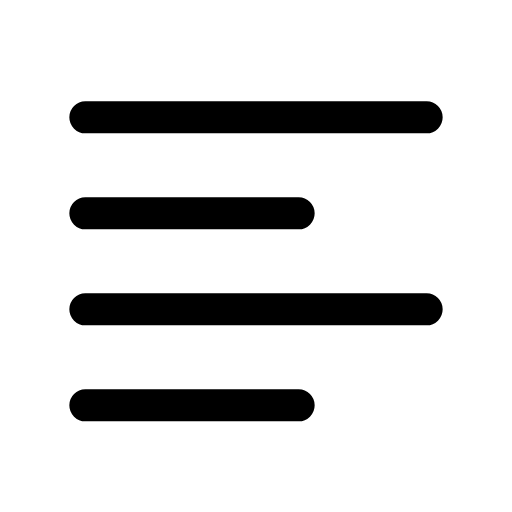
t = 0.00 s
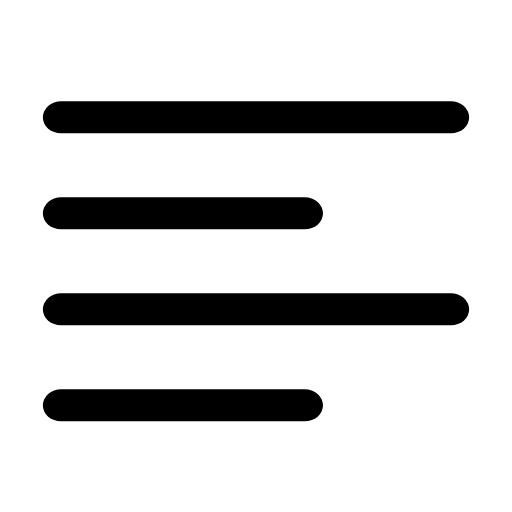
t = 0.14 s
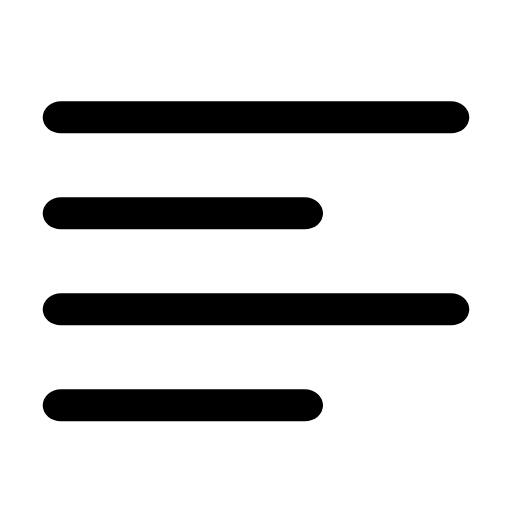
t = 0.21 s
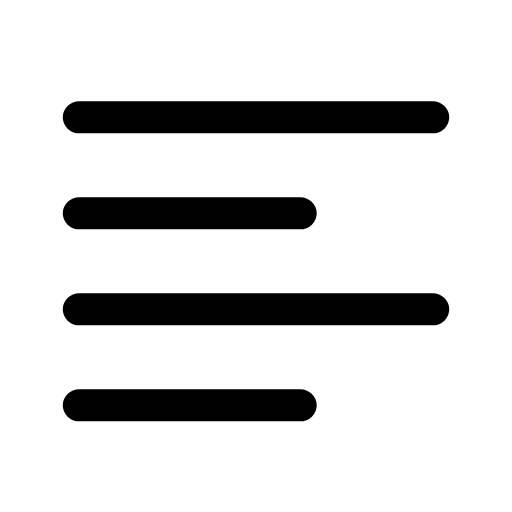
t = 0.39 s
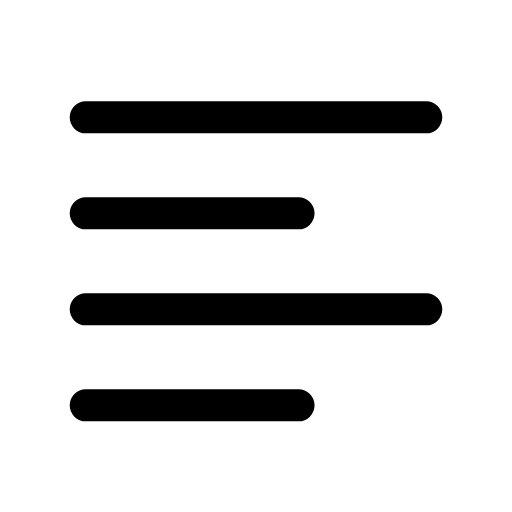
t = 0.49 s
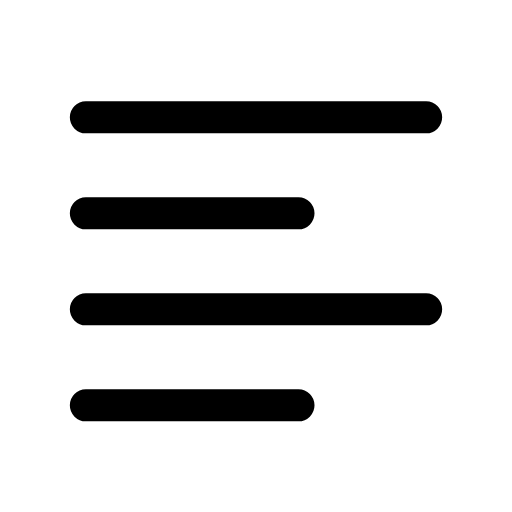
t = 0.60 s

The animated SVG that drew these frames (rendered in a browser with its animation timeline set to each time). Animation: 1 CSS @keyframes rule; one cycle of 0.70 s, repeats indefinitely.

<svg xmlns="http://www.w3.org/2000/svg" viewBox="0 0 24 24" width="24" height="24" class="rd-a-align-left" data-rd-animate="hover"><style>.rd-a-align-left{overflow:visible}.rd-a-align-left *{transform-box:view-box}.rd-a-align-left .a{transform-origin:12px 12px}@media (prefers-reduced-motion:no-preference){.rd-a-align-left[data-rd-animate="hover"]:hover .a,:hover>.rd-a-align-left[data-rd-animate="parent"] .a,.rd-a-align-left[data-rd-animate="play"] .a,.rd-a-align-left[data-rd-animate="loop"] .a{animation:rd-align-left-m calc(0.7s*var(--rd-speed,1)) cubic-bezier(.34,1.3,.5,1)}.rd-a-align-left[data-rd-animate="loop"] *{animation-iteration-count:infinite!important}@keyframes rd-align-left-m{0%,100%{scale:1 1}40%{scale:1.14 1}}}</style><g fill="none" stroke="currentColor" stroke-linecap="round" stroke-linejoin="round" stroke-width="1.5"><g class="a"><path d="M4 5.5h16M4 10h10M4 14.5h16M4 19h10"/></g></g></svg>
